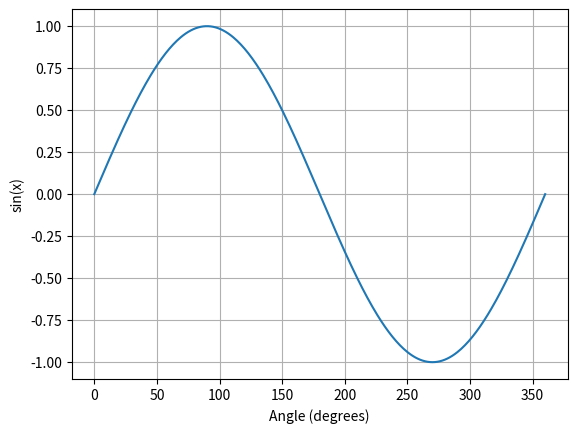

Python code for this plot:
# Write a program that draws y = sin(x) for angles from 0 to 360 degrees.

import math # Importujemy funkcje do przeliczania kątów i obliczania sinusa.

import matplotlib.pyplot as plt # Importujemy moduł do rysowania wykresów.


angles = [] # Lista kątów w stopniach.
sine_values = [] # Lista wartości sinusa dla tych kątów.

for angle in range(361): # Bierzemy kolejne kąty od 0° do 360° włącznie
    angles = angles + [angle]  # Dopisujemy kąt w stopniach do listy.
    radians = math.radians(angle)  # Zamieniamy stopnie na radiany, których oczekuje math.sin().
    sine = math.sin(radians)  # Obliczamy sinus kąta.
    sine_values = sine_values + [sine]  # Dopisujemy wynik do listy wartości sinusa.


plt.plot(angles, sine_values)  # Łączymy każdy kąt z odpowiadającą mu wartością sinusa.
plt.xlabel("Angle (degrees)")  # Podpisujemy oś poziomą, na której są kąty w stopniach.
plt.ylabel("sin(x)")  # Podpisujemy oś pionową, na której są wartości sinusa.
plt.grid()  # Włączamy siatkę.
plt.show()  # Wyświetlamy wykres.
